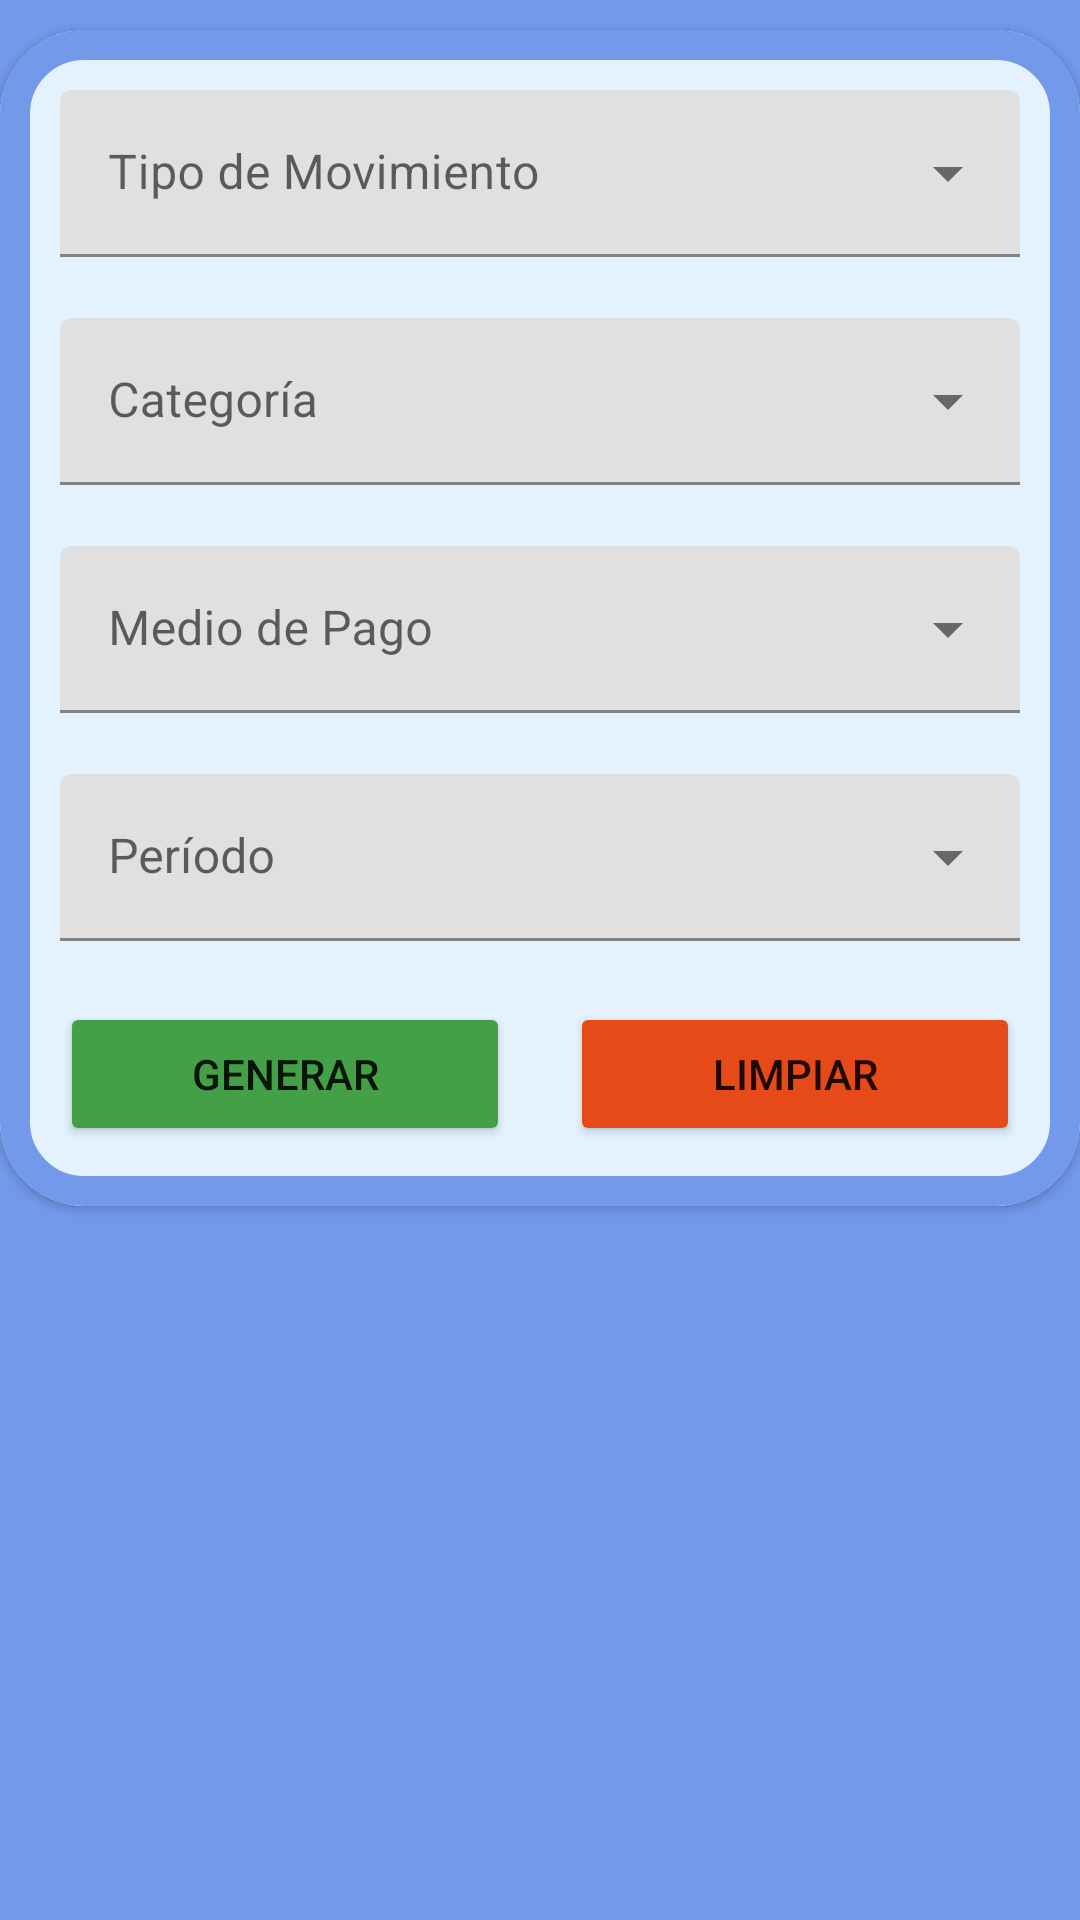

The Android layout XML behind this screen, and the referenced resources:
<!-- AndroidManifest.xml: application theme Theme.SaveIT -->
<!-- res/layout/reportes_date_chart_fragment.xml -->
<?xml version="1.0" encoding="utf-8"?>
    <LinearLayout
        xmlns:android="http://schemas.android.com/apk/res/android"
        xmlns:app="http://schemas.android.com/apk/res-auto"
        xmlns:tools="http://schemas.android.com/tools"
        android:layout_width="match_parent"
        android:layout_height="match_parent"
        android:clipChildren="false"
        android:clipToPadding="false"
        android:paddingTop="10dp"
        android:orientation="vertical"
        android:background="@color/blueBackground"
        tools:context=".ui.reportes.ReportesDateChartFragment">

        <com.google.android.material.card.MaterialCardView
            android:layout_width="match_parent"
            android:layout_height="wrap_content"
            app:cardBackgroundColor="#E3F2FD"
            app:cardElevation="2dp"
            android:clickable="false"
            android:focusable="false"
            android:checkable="false"
            android:paddingHorizontal="10dp"
            app:cardCornerRadius="28dp"
            app:contentPadding="20dp"
            app:strokeWidth="10dp"
            app:strokeColor="@color/blueBackground">

            <LinearLayout
                android:layout_width="match_parent"
                android:layout_height="wrap_content"
                android:orientation="vertical"
                >

                <com.google.android.material.textfield.TextInputLayout
                    android:id="@+id/tipoMovimiento"
                    android:layout_width="fill_parent"
                    android:layout_weight="1"
                    android:layout_height="wrap_content"
                    android:hint="@string/dropdown_reportes_por_fecha_tipodemovimiento"
                    app:errorEnabled="true"
                    style="@style/Widget.MaterialComponents.TextInputLayout.FilledBox.ExposedDropdownMenu">

                    <AutoCompleteTextView
                        android:layout_width="fill_parent"
                        android:layout_height="wrap_content"
                        android:inputType="none"
                        />
                </com.google.android.material.textfield.TextInputLayout>

            <com.google.android.material.textfield.TextInputLayout
                android:id="@+id/categoria"
                android:layout_width="fill_parent"
                android:layout_weight="1"
                android:layout_height="wrap_content"
                android:hint="@string/dropdown_reportes_por_fecha_categoria"
                app:errorEnabled="true"
                style="@style/Widget.MaterialComponents.TextInputLayout.FilledBox.ExposedDropdownMenu">

                <AutoCompleteTextView
                    android:layout_width="fill_parent"
                    android:layout_height="wrap_content"
                    android:inputType="none"
                    />
            </com.google.android.material.textfield.TextInputLayout>

                <com.google.android.material.textfield.TextInputLayout
                    android:id="@+id/medio_de_pago"
                    android:layout_width="fill_parent"
                    android:layout_weight="1"
                    android:layout_height="wrap_content"
                    android:hint="@string/dropdown_reportes_por_fecha_medio_de_pago"
                    app:errorEnabled="true"
                    style="@style/Widget.MaterialComponents.TextInputLayout.FilledBox.ExposedDropdownMenu">

                    <AutoCompleteTextView
                        android:layout_width="fill_parent"
                        android:layout_height="wrap_content"
                        android:inputType="none"
                        />
                </com.google.android.material.textfield.TextInputLayout>

                <com.google.android.material.textfield.TextInputLayout
                    android:id="@+id/periodo_de_tiempo"
                    android:layout_width="fill_parent"
                    android:layout_weight="1"
                    android:layout_height="wrap_content"
                    android:hint="@string/dropdown_reportes_por_fecha_periodo"
                    app:errorEnabled="true"
                    style="@style/Widget.MaterialComponents.TextInputLayout.FilledBox.ExposedDropdownMenu">

                    <AutoCompleteTextView
                        android:layout_width="fill_parent"
                        android:layout_height="wrap_content"
                        android:inputType="none"
                        />
                </com.google.android.material.textfield.TextInputLayout>

            <LinearLayout
                android:layout_width="match_parent"
                android:layout_height="wrap_content"
                android:orientation="horizontal">

                <Button
                    android:id="@+id/boton_generar_reporte"
                    android:layout_width="wrap_content"
                    android:layout_height="wrap_content"
                    android:text="Generar"
                    android:layout_marginRight="10dp"
                    app:backgroundTint="#43A047"
                    android:layout_weight=".5"
                    />

                <Button
                    android:id="@+id/boton_limpiar_formulario"
                    android:layout_width="wrap_content"
                    android:layout_height="wrap_content"
                    android:text="Limpiar"
                    android:layout_marginLeft="10dp"
                    app:backgroundTint="#E64A19"
                    android:layout_weight=".5"
                    />

            </LinearLayout>

            </LinearLayout>

        </com.google.android.material.card.MaterialCardView>



    </LinearLayout>
<!-- resources referenced by this layout -->
<resources>
  <color name="blueBackground">#7399eb</color>
  <string name="dropdown_reportes_por_fecha_categoria">Categoría</string>
  <string name="dropdown_reportes_por_fecha_medio_de_pago">Medio de Pago</string>
  <string name="dropdown_reportes_por_fecha_periodo">Período</string>
  <string name="dropdown_reportes_por_fecha_tipodemovimiento">Tipo de Movimiento</string>
  <style name="Theme.SaveIT" parent="Theme.MaterialComponents.DayNight.DarkActionBar">
          
          <item name="colorPrimary">@color/blueNavbar</item>
          <item name="colorPrimaryVariant">@color/purple_700</item>
          <item name="colorOnPrimary">@color/white</item>
          
          <item name="colorSecondary">@color/teal_200</item>
          <item name="colorSecondaryVariant">@color/teal_700</item>
          <item name="colorOnSecondary">@color/black</item>
          
          <item name="android:statusBarColor" tools:targetApi="l">?attr/colorPrimaryVariant</item>
          
      </style>
  <color name="blueNavbar">#2469ff</color>
  <color name="purple_700">#FF3700B3</color>
  <color name="white">#FFFFFFFF</color>
  <color name="teal_200">#FF03DAC5</color>
  <color name="teal_700">#FF018786</color>
  <color name="black">#FF000000</color>
</resources>
